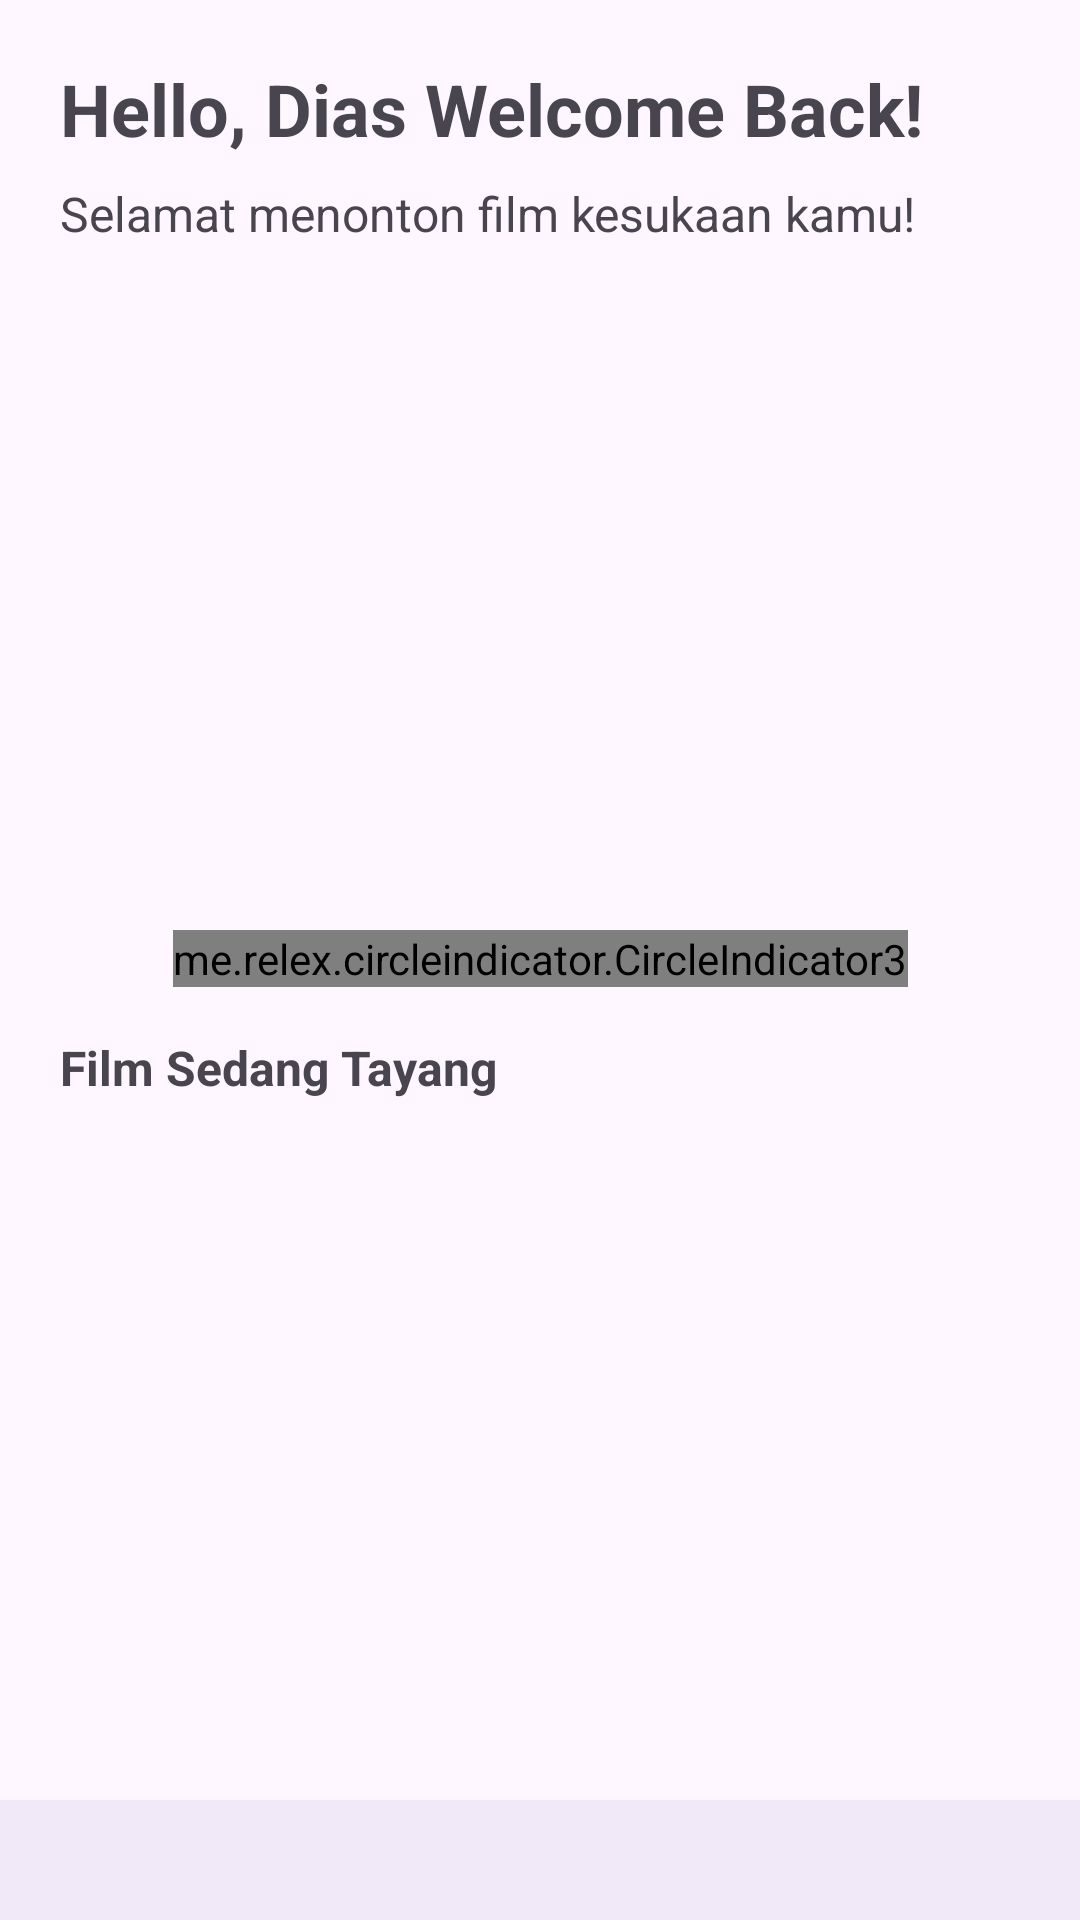

This screen was rendered from an Android layout file. Write that file and the resources it references.
<!-- AndroidManifest.xml: application theme Theme.CineEaseApp -->
<!-- res/layout/fragment_film_screen.xml -->
<androidx.constraintlayout.widget.ConstraintLayout xmlns:android="http://schemas.android.com/apk/res/android"
    xmlns:app="http://schemas.android.com/apk/res-auto"
    xmlns:tools="http://schemas.android.com/tools"
    android:id="@+id/main_activity"
    android:layout_width="match_parent"
    android:layout_height="match_parent"
    tools:layout_editor_absoluteX="0dp"
    tools:layout_editor_absoluteY="-29dp">

    <ScrollView
        android:layout_width="0dp"
        android:layout_height="0dp"
        app:layout_constraintStart_toStartOf="parent"
        app:layout_constraintTop_toTopOf="parent"
        app:layout_constraintEnd_toEndOf="parent"
        app:layout_constraintBottom_toTopOf="@+id/bottom_navigation">

        <androidx.constraintlayout.widget.ConstraintLayout
            android:layout_width="match_parent"
            android:layout_height="wrap_content">

            <TextView
                android:id="@+id/user_name"
                android:layout_width="wrap_content"
                android:layout_height="wrap_content"
                android:layout_marginStart="20dp"
                android:layout_marginTop="20dp"
                android:text="@string/user_name"
                android:textSize="24sp"
                android:textStyle="bold"
                app:layout_constraintStart_toStartOf="parent"
                app:layout_constraintTop_toTopOf="parent" />

            <TextView
                android:id="@+id/user_text"
                android:layout_width="wrap_content"
                android:layout_height="wrap_content"
                android:layout_marginStart="20dp"
                android:layout_marginTop="8dp"
                android:text="@string/user_text"
                android:textSize="16sp"
                app:layout_constraintStart_toStartOf="parent"
                app:layout_constraintTop_toBottomOf="@+id/user_name" />

            <androidx.viewpager2.widget.ViewPager2
                android:id="@+id/viewPager"
                android:layout_width="match_parent"
                android:layout_height="200dp"
                android:layout_marginStart="20dp"
                android:layout_marginTop="20dp"
                android:layout_marginEnd="20dp"
                app:layout_constraintEnd_toEndOf="parent"
                app:layout_constraintStart_toStartOf="parent"
                app:layout_constraintTop_toBottomOf="@+id/user_text" />

            <me.relex.circleindicator.CircleIndicator3
                android:id="@+id/indicator"
                android:layout_width="wrap_content"
                android:layout_height="wrap_content"
                android:layout_marginTop="8dp"
                app:ci_drawable="@drawable/selected_dot"
                app:ci_drawable_unselected="@drawable/unselected_dot"
                app:layout_constraintEnd_toEndOf="parent"
                app:layout_constraintStart_toStartOf="parent"
                app:layout_constraintTop_toBottomOf="@id/viewPager" />

            <TextView
                android:id="@+id/title_main"
                android:layout_width="wrap_content"
                android:layout_height="wrap_content"
                android:layout_marginStart="20dp"
                android:layout_marginTop="16dp"
                android:text="@string/title_main"
                android:textSize="16sp"
                android:textStyle="bold"
                app:layout_constraintStart_toStartOf="parent"
                app:layout_constraintTop_toBottomOf="@+id/indicator" />

            <androidx.recyclerview.widget.RecyclerView
                android:id="@+id/rv_film"
                android:layout_width="match_parent"
                android:layout_height="wrap_content"
                android:layout_marginStart="20dp"
                android:layout_marginTop="16dp"
                android:layout_marginEnd="20dp"
                android:layout_marginBottom="16dp"
                app:layout_constraintEnd_toEndOf="parent"
                app:layout_constraintStart_toStartOf="parent"
                app:layout_constraintTop_toBottomOf="@+id/title_main" />

        </androidx.constraintlayout.widget.ConstraintLayout>
    </ScrollView>

    <com.google.android.material.bottomnavigation.BottomNavigationView
        android:id="@+id/bottom_navigation"
        android:layout_width="match_parent"
        android:layout_height="wrap_content"
        android:background="?android:attr/windowBackground"
        app:layout_constraintBottom_toBottomOf="parent"
        app:layout_constraintHorizontal_bias="0.0"
        app:layout_constraintLeft_toLeftOf="parent"
        app:layout_constraintRight_toRightOf="parent"
        app:layout_constraintTop_toBottomOf="parent"
        app:layout_constraintVertical_bias="0.0" />

</androidx.constraintlayout.widget.ConstraintLayout>
<!-- resources referenced by this layout -->
<resources>
  <!-- drawable selected_dot (drawable) -->
  <shape xmlns:android="http://schemas.android.com/apk/res/android"
      android:shape="oval">
      <size
          android:width="10dp"
          android:height="10dp" />
      <solid android:color="@android:color/black" />
  </shape>
  <!-- drawable unselected_dot (drawable) -->
  <shape xmlns:android="http://schemas.android.com/apk/res/android"
      android:shape="oval">
      <size
          android:width="10dp"
          android:height="10dp" />
      <solid android:color="@android:color/darker_gray" />
  </shape>
  <string name="title_main">Film Sedang Tayang</string>
  <string name="user_name">Hello, Dias Welcome Back!</string>
  <string name="user_text">Selamat menonton film kesukaan kamu!</string>
  <style name="Theme.CineEaseApp" parent="Base.Theme.CineEaseApp" />
  <style name="Base.Theme.CineEaseApp" parent="Theme.Material3.DayNight.NoActionBar">
          
          
      </style>
</resources>
